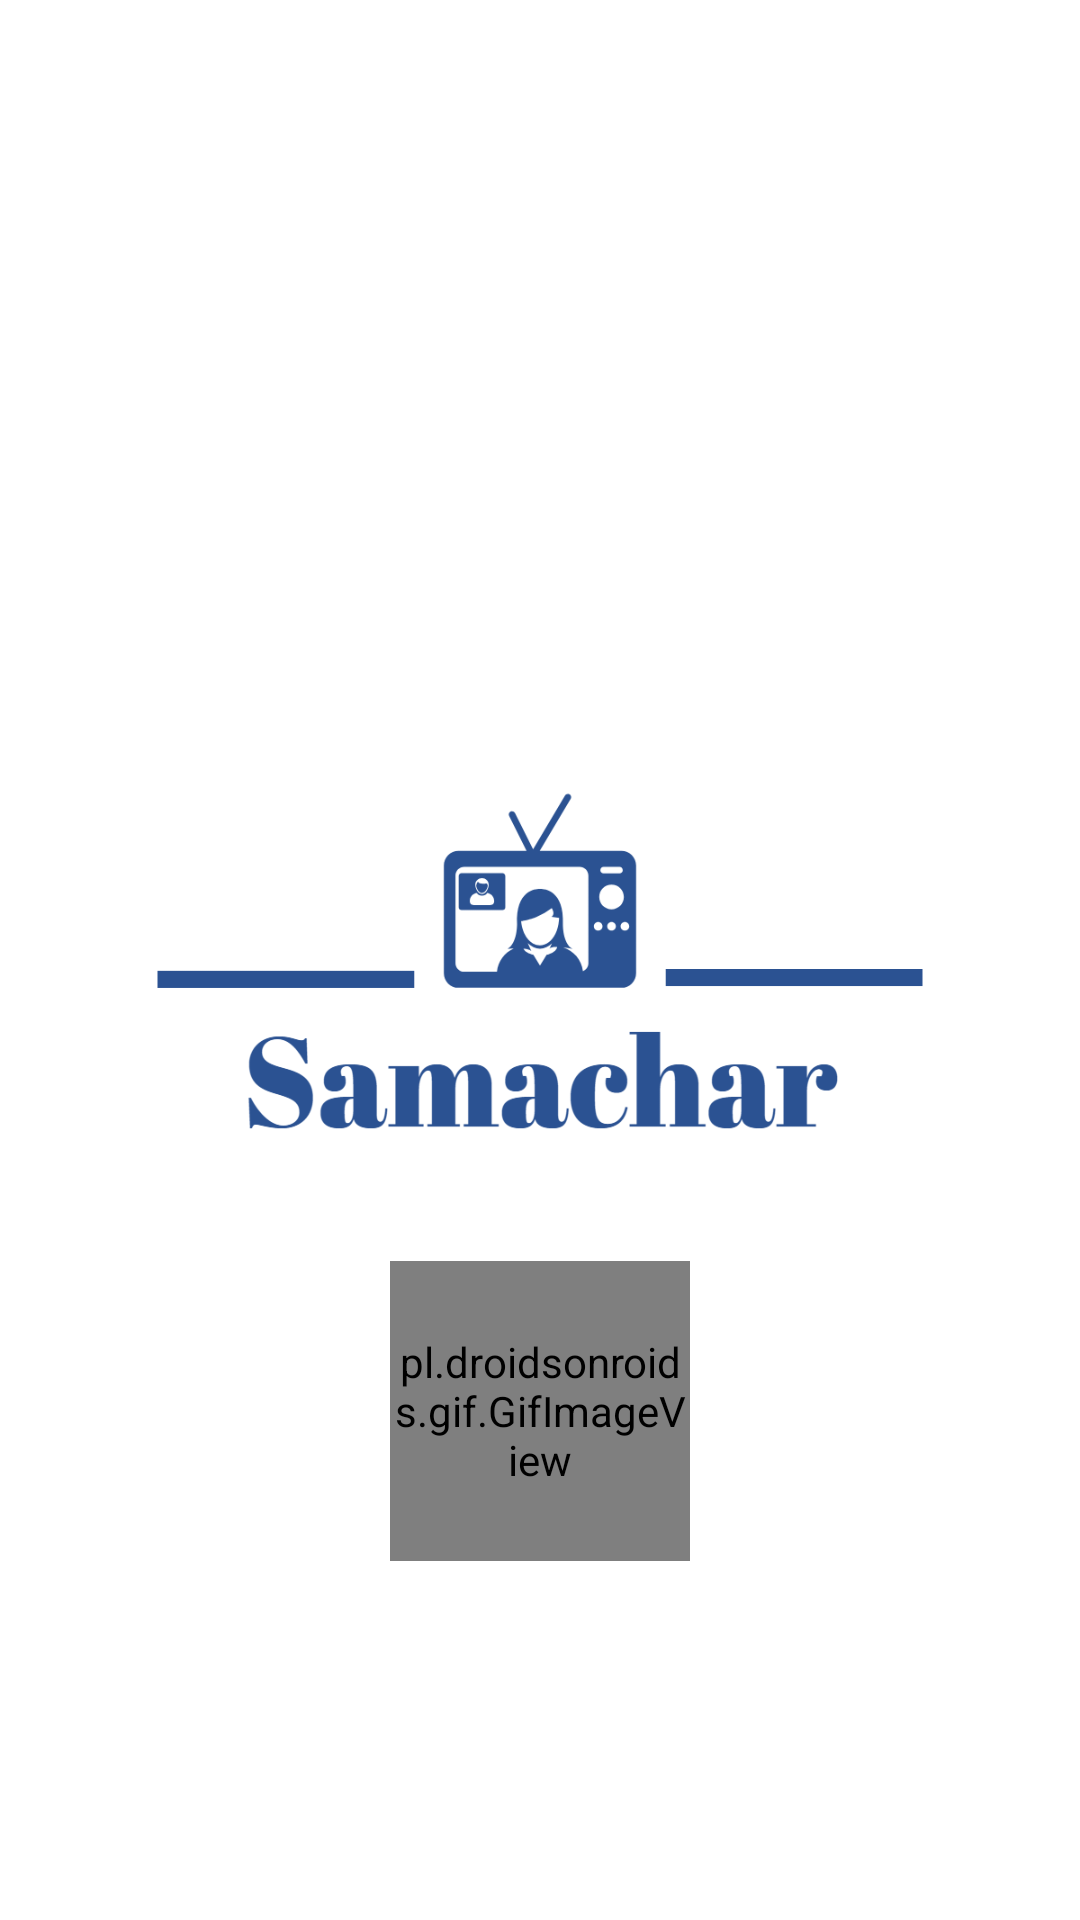

Reconstruct the res/layout file that produces this screen, plus the resources it refers to.
<!-- AndroidManifest.xml: application theme Theme.Samachar -->
<!-- res/layout/activity_splash_screen.xml -->
<?xml version="1.0" encoding="utf-8"?>
<RelativeLayout xmlns:android="http://schemas.android.com/apk/res/android"
    xmlns:app="http://schemas.android.com/apk/res-auto"
    xmlns:tools="http://schemas.android.com/tools"
    android:layout_width="match_parent"
    android:layout_height="match_parent"
    android:background="@color/white"
    tools:context=".Splash_Screen">



    <ImageView
        android:id="@+id/image1"
        android:layout_width="match_parent"
        android:layout_height="match_parent"
        android:src="@drawable/background"
        android:scaleType="fitXY"
        android:alpha="0.3"/>

    <ImageView
        android:id="@+id/image2"
        android:layout_width="wrap_content"
        android:layout_height="400dp"
        android:layout_centerInParent="true"
        android:src="@drawable/logo"
        />

   <pl.droidsonroids.gif.GifImageView
       android:layout_width="100dp"
       android:layout_height="100dp"
       android:src="@drawable/animation"
       android:layout_below="@+id/image2"
       android:layout_centerHorizontal="true"
       android:layout_marginTop="-100dp"/>


</RelativeLayout>
<!-- resources referenced by this layout -->
<resources>
  <color name="white">#FFFFFFFF</color>
  <!-- drawable logo: png bitmap (drawable, 59790 bytes) -->
  <style name="Theme.Samachar" parent="Theme.MaterialComponents.DayNight.NoActionBar">
          
          <item name="colorPrimary">@color/purple_500</item>
          <item name="colorPrimaryVariant">@color/purple_700</item>
          <item name="colorOnPrimary">@color/white</item>
          
          <item name="colorSecondary">@color/teal_200</item>
          <item name="colorSecondaryVariant">@color/teal_700</item>
          <item name="colorOnSecondary">@color/black</item>
          
              
              <item name="android:statusBarColor">@android:color/transparent</item>
  
  
          
      </style>
  <color name="purple_500">#FF6200EE</color>
  <color name="purple_700">#FF3700B3</color>
  <color name="teal_200">#FF03DAC5</color>
  <color name="teal_700">#FF018786</color>
  <color name="black">#FF000000</color>
</resources>
